The GitHub repository Xiaolingford/Pomeranians contains a labelled image folder "data_balanced" with 2 categories: algae, microplastics. Examples follow, each with its label.

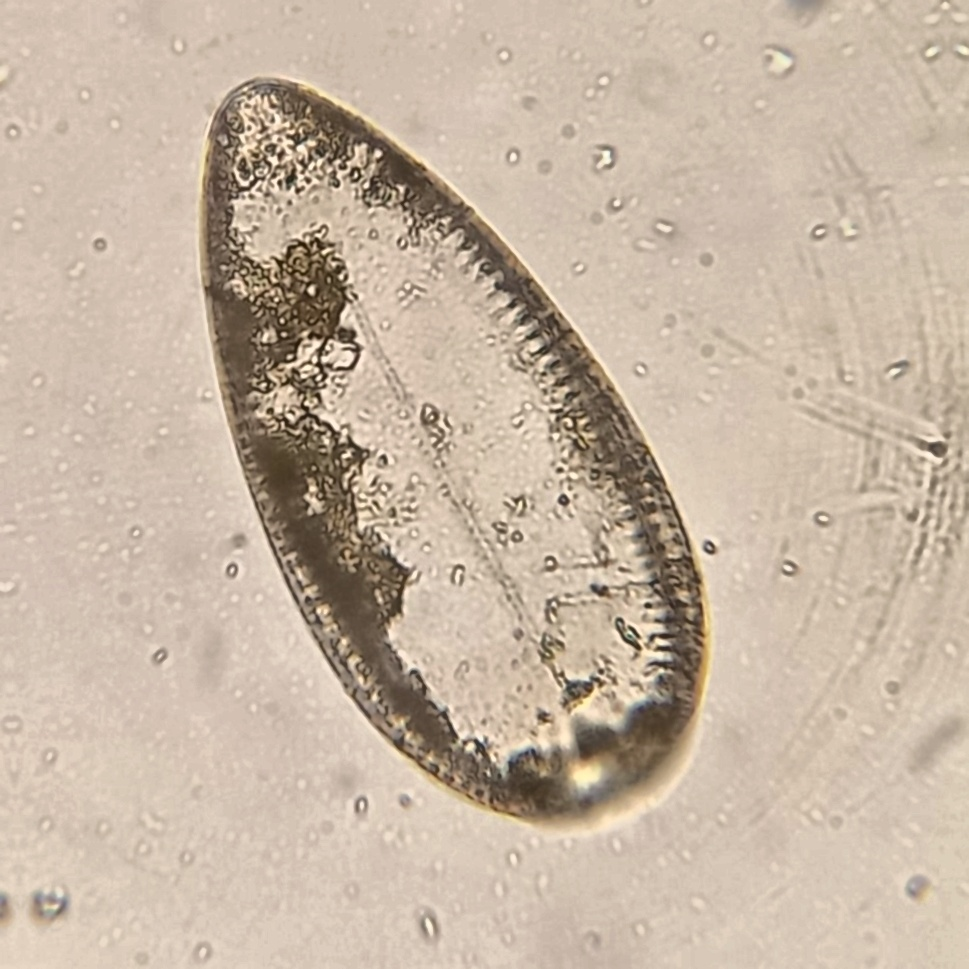
Label: algae

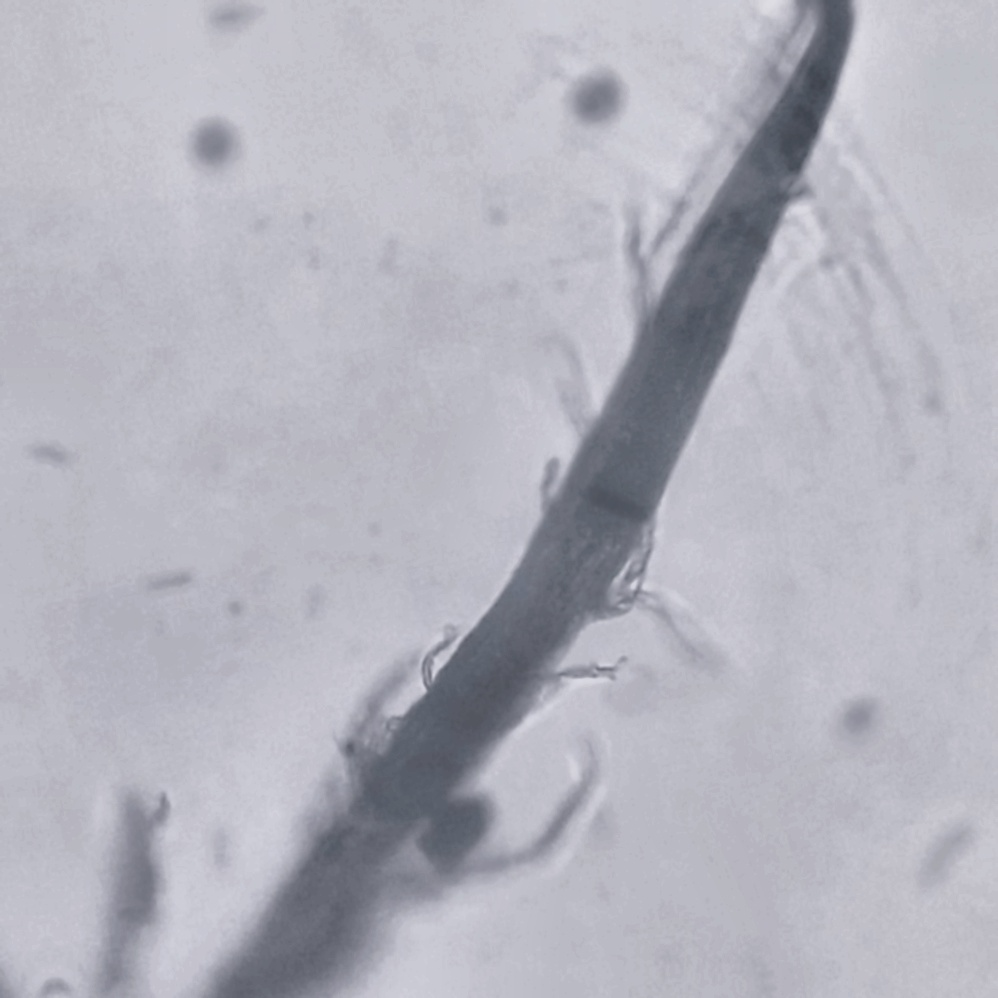
Label: microplastics

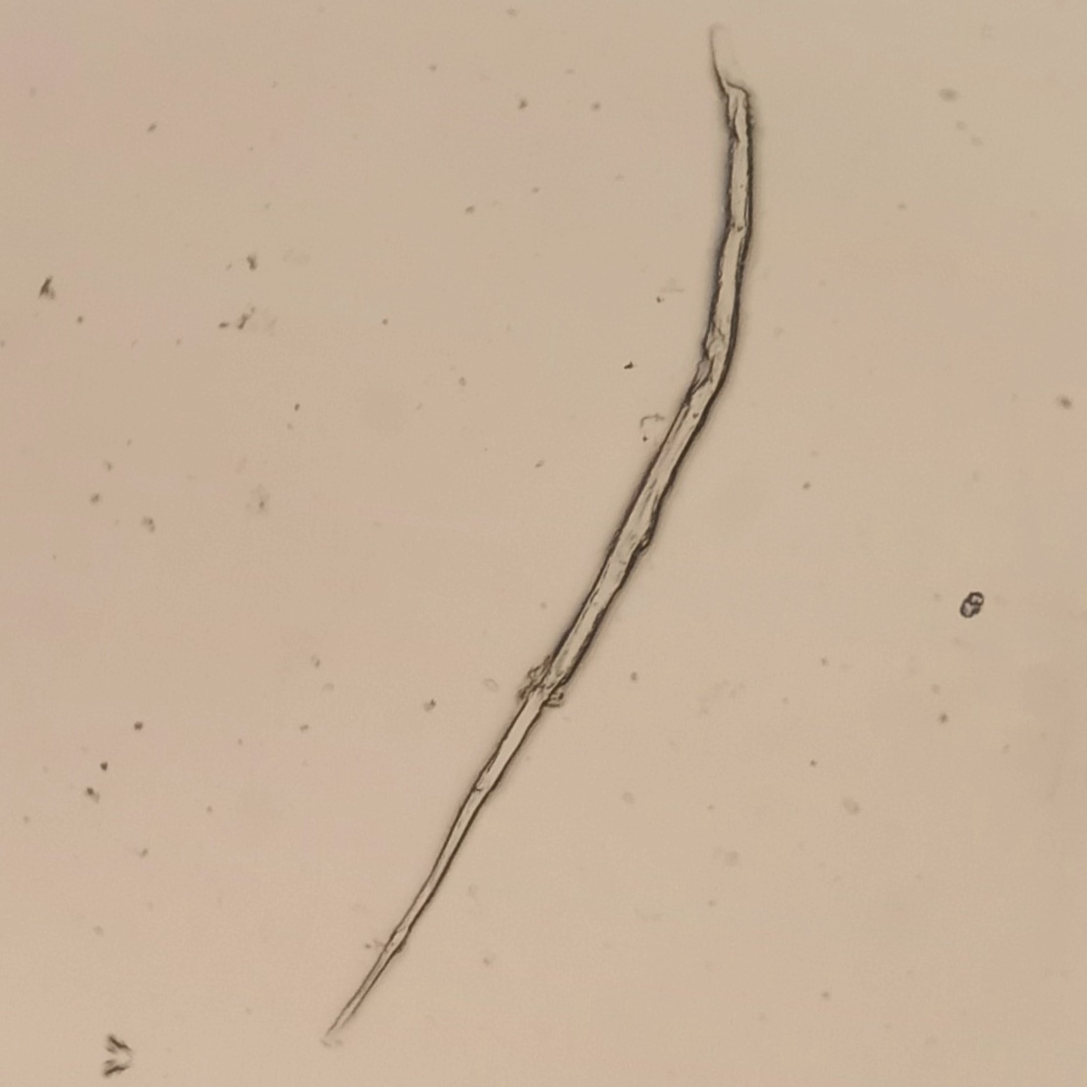
Label: microplastics

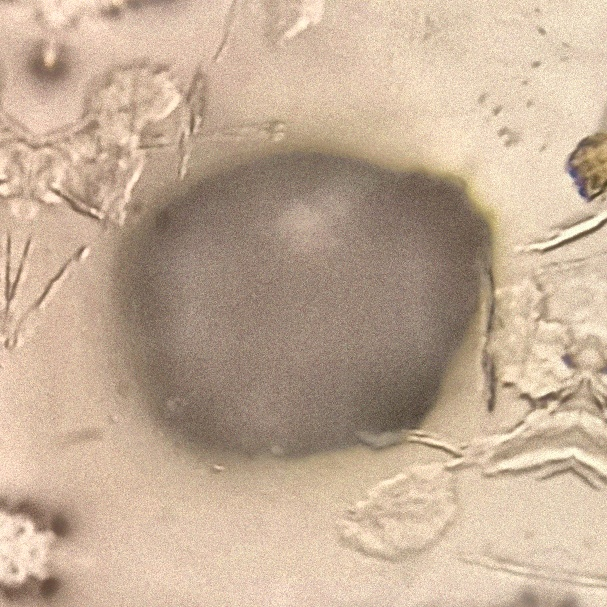
Label: microplastics

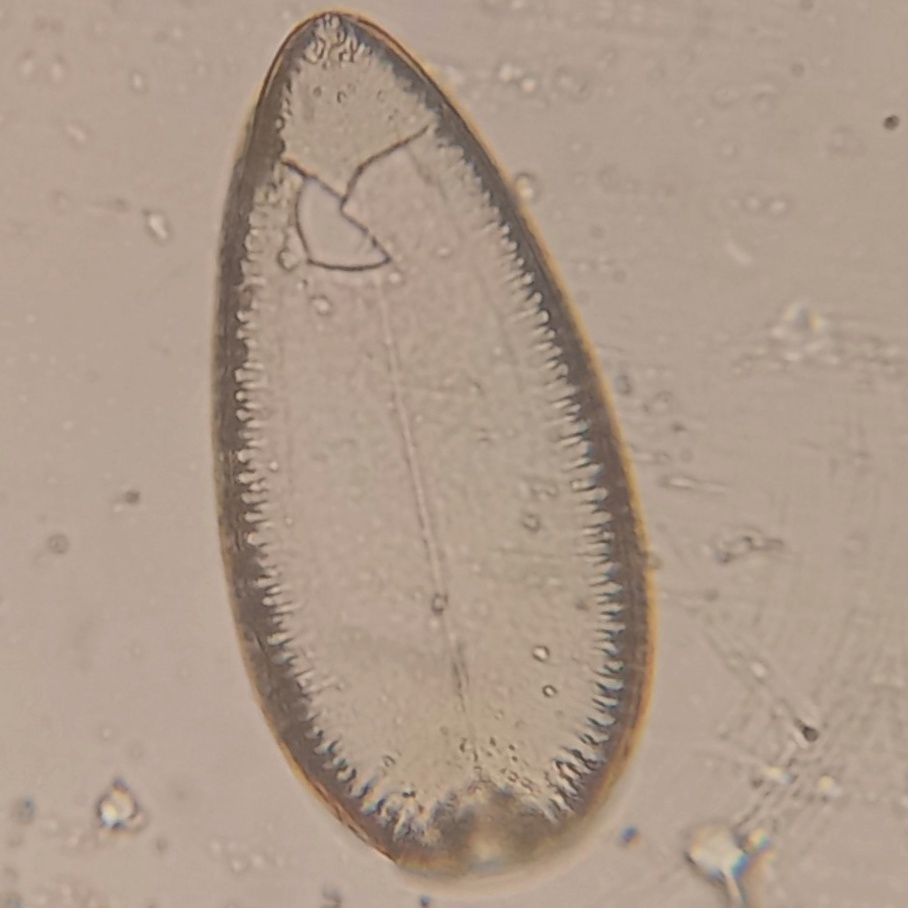
Label: algae

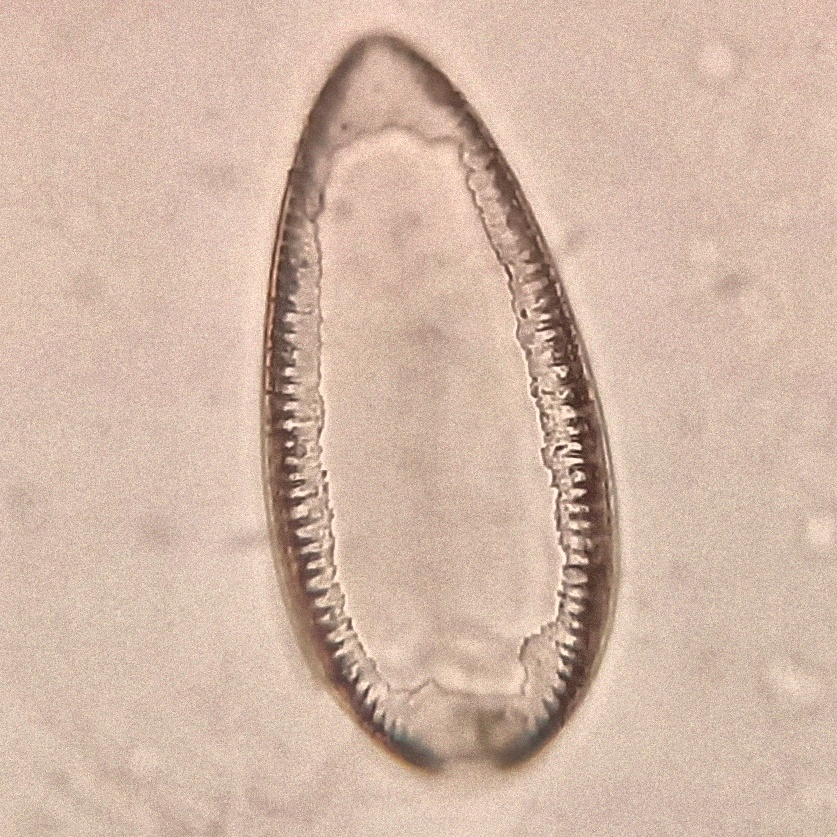
Label: algae
